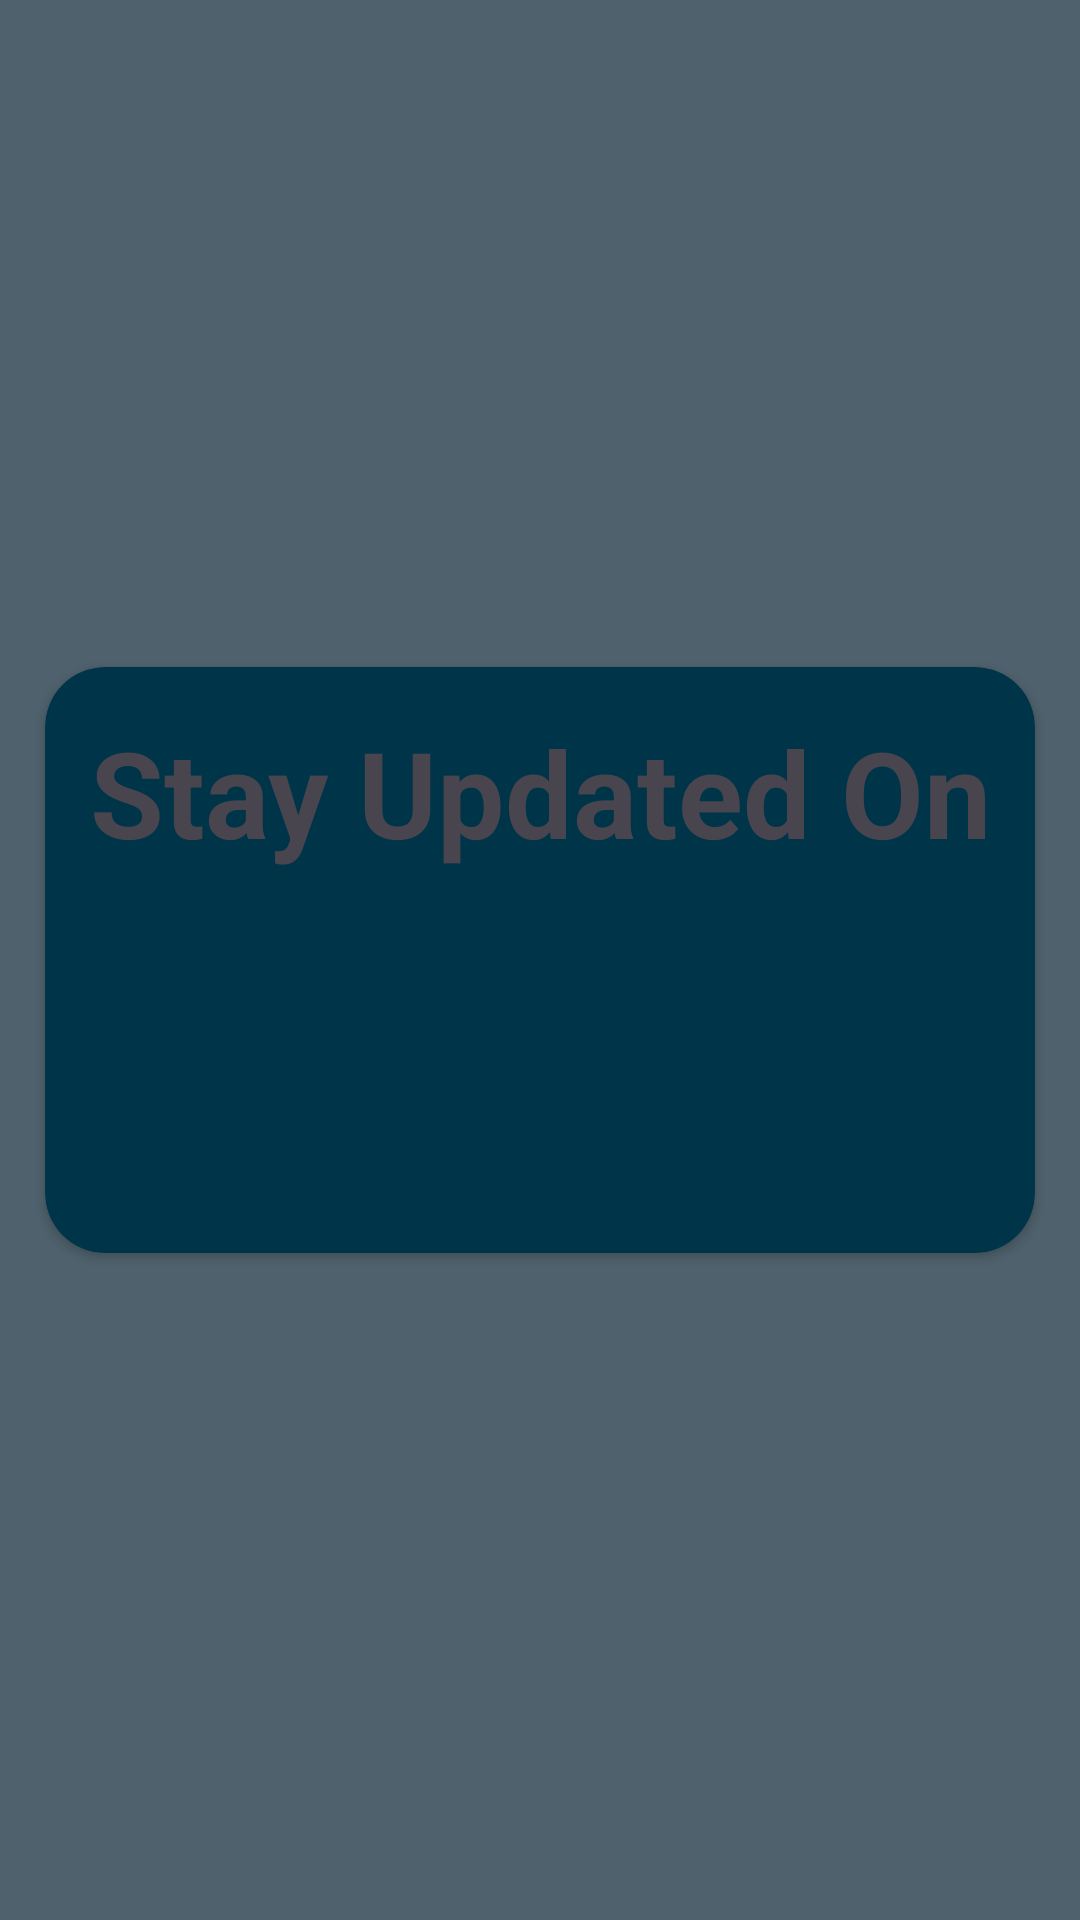

Write the Android layout XML for this screen, with the resource values it uses.
<!-- AndroidManifest.xml: application theme Theme.LeetCodeRating -->
<!-- res/layout/fragment_about_me.xml -->
<?xml version="1.0" encoding="utf-8"?>
<androidx.constraintlayout.widget.ConstraintLayout xmlns:android="http://schemas.android.com/apk/res/android"
    xmlns:app="http://schemas.android.com/apk/res-auto"
    xmlns:tools="http://schemas.android.com/tools"
    android:layout_width="match_parent"
    android:layout_height="match_parent"
    tools:context=".fragments.AboutMeFragment"
    android:background="@color/material_dynamic_secondary40">

    <androidx.cardview.widget.CardView
        android:layout_width="match_parent"
        android:layout_height="wrap_content"
        app:layout_constraintBottom_toBottomOf="parent"
        app:layout_constraintEnd_toEndOf="parent"
        app:layout_constraintStart_toStartOf="parent"
        app:layout_constraintTop_toTopOf="parent"
        tools:layout_editor_absoluteX="0dp"
        app:cardCornerRadius="20dp"
        android:elevation="8dp"
        android:layout_margin="15dp"
        app:cardBackgroundColor="@color/material_dynamic_primary20"
        >

        <RelativeLayout
            android:layout_width="match_parent"
            android:layout_height="wrap_content">

            <TextView
                android:layout_width="match_parent"
                android:layout_height="wrap_content"
                android:text="Stay Updated On"
                android:textAlignment="center"
                android:textSize="40sp"
                android:id="@+id/txt1"
                android:textStyle="bold"
                android:layout_marginBottom="15dp"
                android:layout_marginTop="15dp"
                />

            <ImageView
                android:layout_width="114dp"
                android:layout_height="82dp"
                android:layout_below="@id/txt1"
                android:layout_centerInParent="true"
                android:layout_marginTop="10dp"
                android:layout_marginBottom="20dp"
                android:src="@drawable/github"
                android:clickable="true"
                android:id="@+id/image_view"/>
        </RelativeLayout>




    </androidx.cardview.widget.CardView>

</androidx.constraintlayout.widget.ConstraintLayout>
<!-- resources referenced by this layout -->
<resources>
  <style name="Theme.LeetCodeRating" parent="Base.Theme.LeetCodeRating" />
  <style name="Base.Theme.LeetCodeRating" parent="Theme.Material3.DayNight.NoActionBar">
          
          
          <item name="colorPrimary">@color/md_theme_light_primary</item>
  
          <item name="colorOnPrimary">@color/md_theme_light_onPrimary</item>
  
          <item name="colorPrimaryContainer">@color/md_theme_light_primaryContainer</item>
  
          <item name="colorOnPrimaryContainer">@color/md_theme_light_onPrimaryContainer</item>
  
          <item name="colorSecondary">@color/md_theme_light_secondary</item>
  
          <item name="colorOnSecondary">@color/md_theme_light_onSecondary</item>
  
          <item name="colorSecondaryContainer">@color/md_theme_light_secondaryContainer</item>
  
          <item name="colorOnSecondaryContainer">@color/md_theme_light_onSecondaryContainer</item>
  
          <item name="colorTertiary">@color/md_theme_light_tertiary</item>
  
          <item name="colorOnTertiary">@color/md_theme_light_onTertiary</item>
  
          <item name="colorTertiaryContainer">@color/md_theme_light_tertiaryContainer</item>
  
          <item name="colorOnTertiaryContainer">@color/md_theme_light_onTertiaryContainer</item>
  
          <item name="colorError">@color/md_theme_light_error</item>
  
          <item name="colorOnError">@color/md_theme_light_onError</item>
  
          <item name="colorErrorContainer">@color/md_theme_light_errorContainer</item>
  
          <item name="colorOnErrorContainer">@color/md_theme_light_onErrorContainer</item>
  
          <item name="colorOutline">@color/md_theme_light_outline</item>
  
          <item name="android:colorBackground">@color/md_theme_light_background</item>
  
          <item name="colorOnBackground">@color/md_theme_light_onBackground</item>
  
          <item name="colorSurface">@color/md_theme_light_surface</item>
  
          <item name="colorOnSurface">@color/md_theme_light_onSurface</item>
  
          <item name="colorSurfaceVariant">@color/md_theme_light_surfaceVariant</item>
  
          <item name="colorOnSurfaceVariant">@color/md_theme_light_onSurfaceVariant</item>
  
          <item name="colorSurfaceInverse">@color/md_theme_light_inverseSurface</item>
  
          <item name="colorOnSurfaceInverse">@color/md_theme_light_inverseOnSurface</item>
  
          <item name="colorPrimaryInverse">@color/md_theme_light_inversePrimary</item>
      </style>
  <color name="md_theme_light_primary">#6750A4</color>
  <color name="md_theme_light_onPrimary">#FFFFFF</color>
  <color name="md_theme_light_primaryContainer">#EADDFF</color>
  <color name="md_theme_light_onPrimaryContainer">#21005D</color>
  <color name="md_theme_light_secondary">#625B71</color>
  <color name="md_theme_light_onSecondary">#FFFFFF</color>
  <color name="md_theme_light_secondaryContainer">#E8DEF8</color>
  <color name="md_theme_light_onSecondaryContainer">#1D192B</color>
  <color name="md_theme_light_tertiary">#7D5260</color>
  <color name="md_theme_light_onTertiary">#FFFFFF</color>
  <color name="md_theme_light_tertiaryContainer">#FFD8E4</color>
  <color name="md_theme_light_onTertiaryContainer">#31111D</color>
  <color name="md_theme_light_error">#B3261E</color>
  <color name="md_theme_light_onError">#FFFFFF</color>
  <color name="md_theme_light_errorContainer">#F9DEDC</color>
  <color name="md_theme_light_onErrorContainer">#410E0B</color>
  <color name="md_theme_light_outline">#79747E</color>
  <color name="md_theme_light_background">#FFFBFE</color>
  <color name="md_theme_light_onBackground">#1C1B1F</color>
  <color name="md_theme_light_surface">#FFFBFE</color>
  <color name="md_theme_light_onSurface">#1C1B1F</color>
  <color name="md_theme_light_surfaceVariant">#E7E0EC</color>
  <color name="md_theme_light_onSurfaceVariant">#49454F</color>
  <color name="md_theme_light_inverseSurface">#313033</color>
  <color name="md_theme_light_inverseOnSurface">#F4EFF4</color>
  <color name="md_theme_light_inversePrimary">#D0BCFF</color>
</resources>
